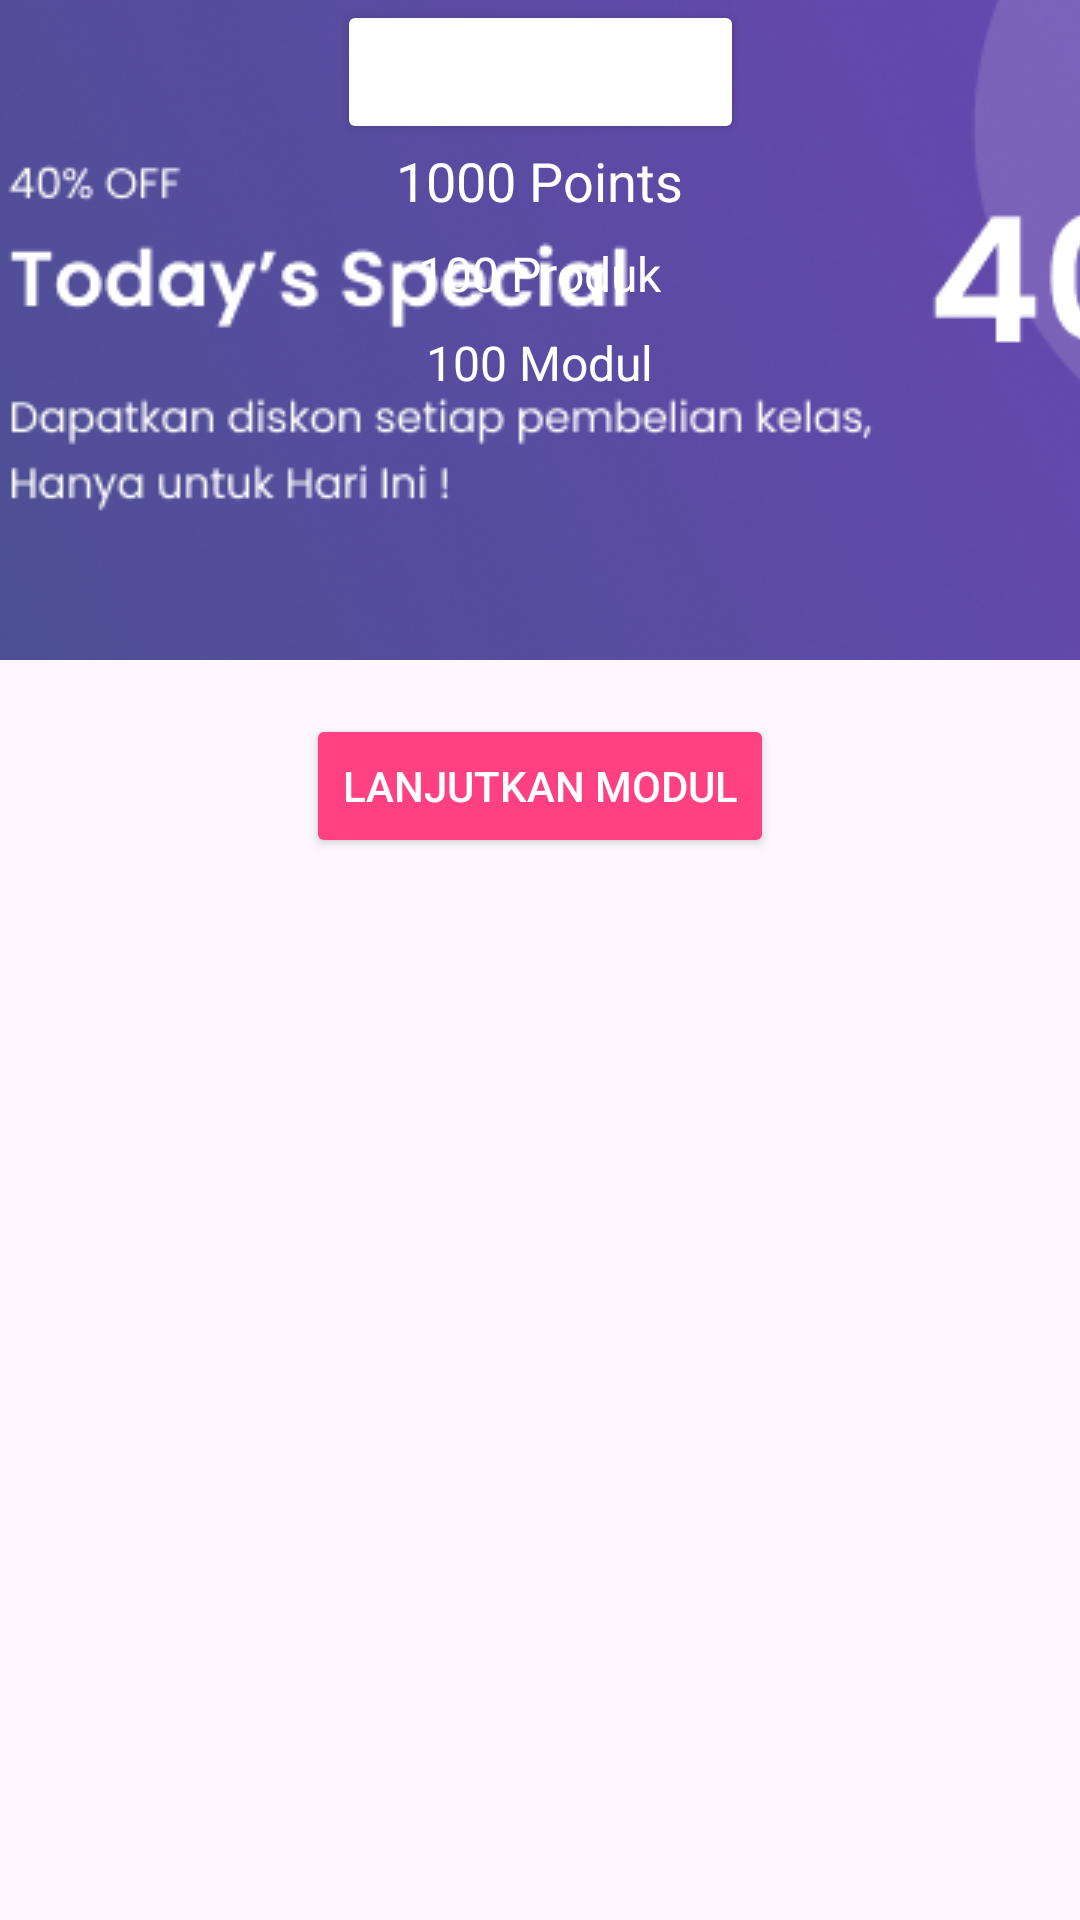

The Android layout XML behind this screen, and the referenced resources:
<!-- AndroidManifest.xml: activity theme Theme.Influenz2 -->
<!-- res/layout/activity_home.xml -->
<?xml version="1.0" encoding="utf-8"?>

<androidx.constraintlayout.widget.ConstraintLayout xmlns:android="http://schemas.android.com/apk/res/android"
    xmlns:app="http://schemas.android.com/apk/res-auto"
    xmlns:tools="http://schemas.android.com/tools"
    android:layout_width="match_parent"
    android:layout_height="match_parent"
    tools:context=".HomeActivity">

    
    <ImageView
        android:id="@+id/imgBackground"
        android:layout_width="match_parent"
        android:layout_height="wrap_content"
        android:src="@drawable/special_discount"
        android:scaleType="centerCrop"
        app:layout_constraintTop_toTopOf="parent"
        app:layout_constraintStart_toStartOf="parent"
        android:contentDescription="@string/background_image" />

    
    <LinearLayout
        android:layout_width="match_parent"
        android:layout_height="wrap_content"
        android:orientation="vertical"
        android:padding="16dp"
        android:layout_marginTop="32dp"
        android:gravity="center"
        app:layout_constraintTop_toTopOf="parent"
        app:layout_constraintStart_toStartOf="parent"
        app:layout_constraintEnd_toEndOf="parent">

        <TextView
            android:id="@+id/tvPoints"
            android:layout_width="wrap_content"
            android:layout_height="wrap_content"
            android:text="@string/_1000_points"
            android:textSize="18sp"
            android:textColor="@android:color/white"
            android:layout_marginBottom="8dp"
            android:fontFamily="sans-serif"/>

        <TextView
            android:id="@+id/tvProductShowcase"
            android:layout_width="wrap_content"
            android:layout_height="wrap_content"
            android:text="@string/_100_produk"
            android:textSize="16sp"
            android:textColor="@android:color/white"
            android:layout_marginBottom="8dp"
            android:fontFamily="sans-serif"/>

        <TextView
            android:id="@+id/tvModule"
            android:layout_width="wrap_content"
            android:layout_height="wrap_content"
            android:text="@string/_100_modul"
            android:textSize="16sp"
            android:textColor="@android:color/white"
            android:fontFamily="sans-serif"/>
    </LinearLayout>

    
    <Button
        android:id="@+id/btnSpecialOffer"
        android:layout_width="wrap_content"
        android:layout_height="wrap_content"
        android:text="@string/spesial_hari_ini"
        android:textColor="@android:color/white"
        android:backgroundTint="@color/colorPrimary"
        android:layout_marginTop="24dp"
        app:layout_constraintStart_toStartOf="parent"
        app:layout_constraintEnd_toEndOf="parent"
        app:layout_constraintTop_toBottomOf="@+id/tvModule"
        tools:ignore="notSibling" />

    
    <Button
        android:id="@+id/btnContinueModule"
        android:layout_width="wrap_content"
        android:layout_height="wrap_content"
        android:text="@string/lanjutkan_modul"
        android:textColor="@android:color/white"
        android:backgroundTint="@color/colorSecondary"
        android:layout_marginTop="190dp"
        app:layout_constraintStart_toStartOf="parent"
        app:layout_constraintEnd_toEndOf="parent"
        app:layout_constraintTop_toBottomOf="@+id/btnSpecialOffer"/>

    
    <androidx.recyclerview.widget.RecyclerView
        android:id="@+id/recyclerViewFeaturedProducts"
        android:layout_width="match_parent"
        android:layout_height="200dp"
        android:layout_marginTop="16dp"
        app:layout_constraintTop_toBottomOf="@+id/btnContinueModule"
        android:contentDescription="@string/featured_products_description"/>

    
    <androidx.recyclerview.widget.RecyclerView
        android:id="@+id/recyclerViewProducts"
        android:layout_width="match_parent"
        android:layout_height="0dp"
        android:layout_marginTop="16dp"
        app:layout_constraintTop_toBottomOf="@+id/recyclerViewFeaturedProducts"
        app:layout_constraintBottom_toBottomOf="parent"
        android:contentDescription="@string/view_products_description"/>

</androidx.constraintlayout.widget.ConstraintLayout>
<!-- resources referenced by this layout -->
<resources>
  <color name="colorPrimary">#FFFFFFFF</color>
  <color name="colorSecondary">#FF4081</color>
  <!-- drawable special_discount: png bitmap (drawable, 131153 bytes) -->
  <string name="_1000_points">1000 Points</string>
  <string name="_100_modul">100 Modul</string>
  <string name="_100_produk">100 Produk</string>
  <string name="background_image">Background Image</string>
  <string name="featured_products_description">featured_products_description</string>
  <string name="lanjutkan_modul">Lanjutkan Modul</string>
  <string name="spesial_hari_ini">Spesial Hari Ini</string>
  <string name="view_products_description">view_products_description</string>
  <style name="Theme.Influenz2" parent="Base.Theme.Influenz2" />
  <style name="Base.Theme.Influenz2" parent="Theme.Material3.DayNight.NoActionBar">
          
          
      </style>
</resources>
